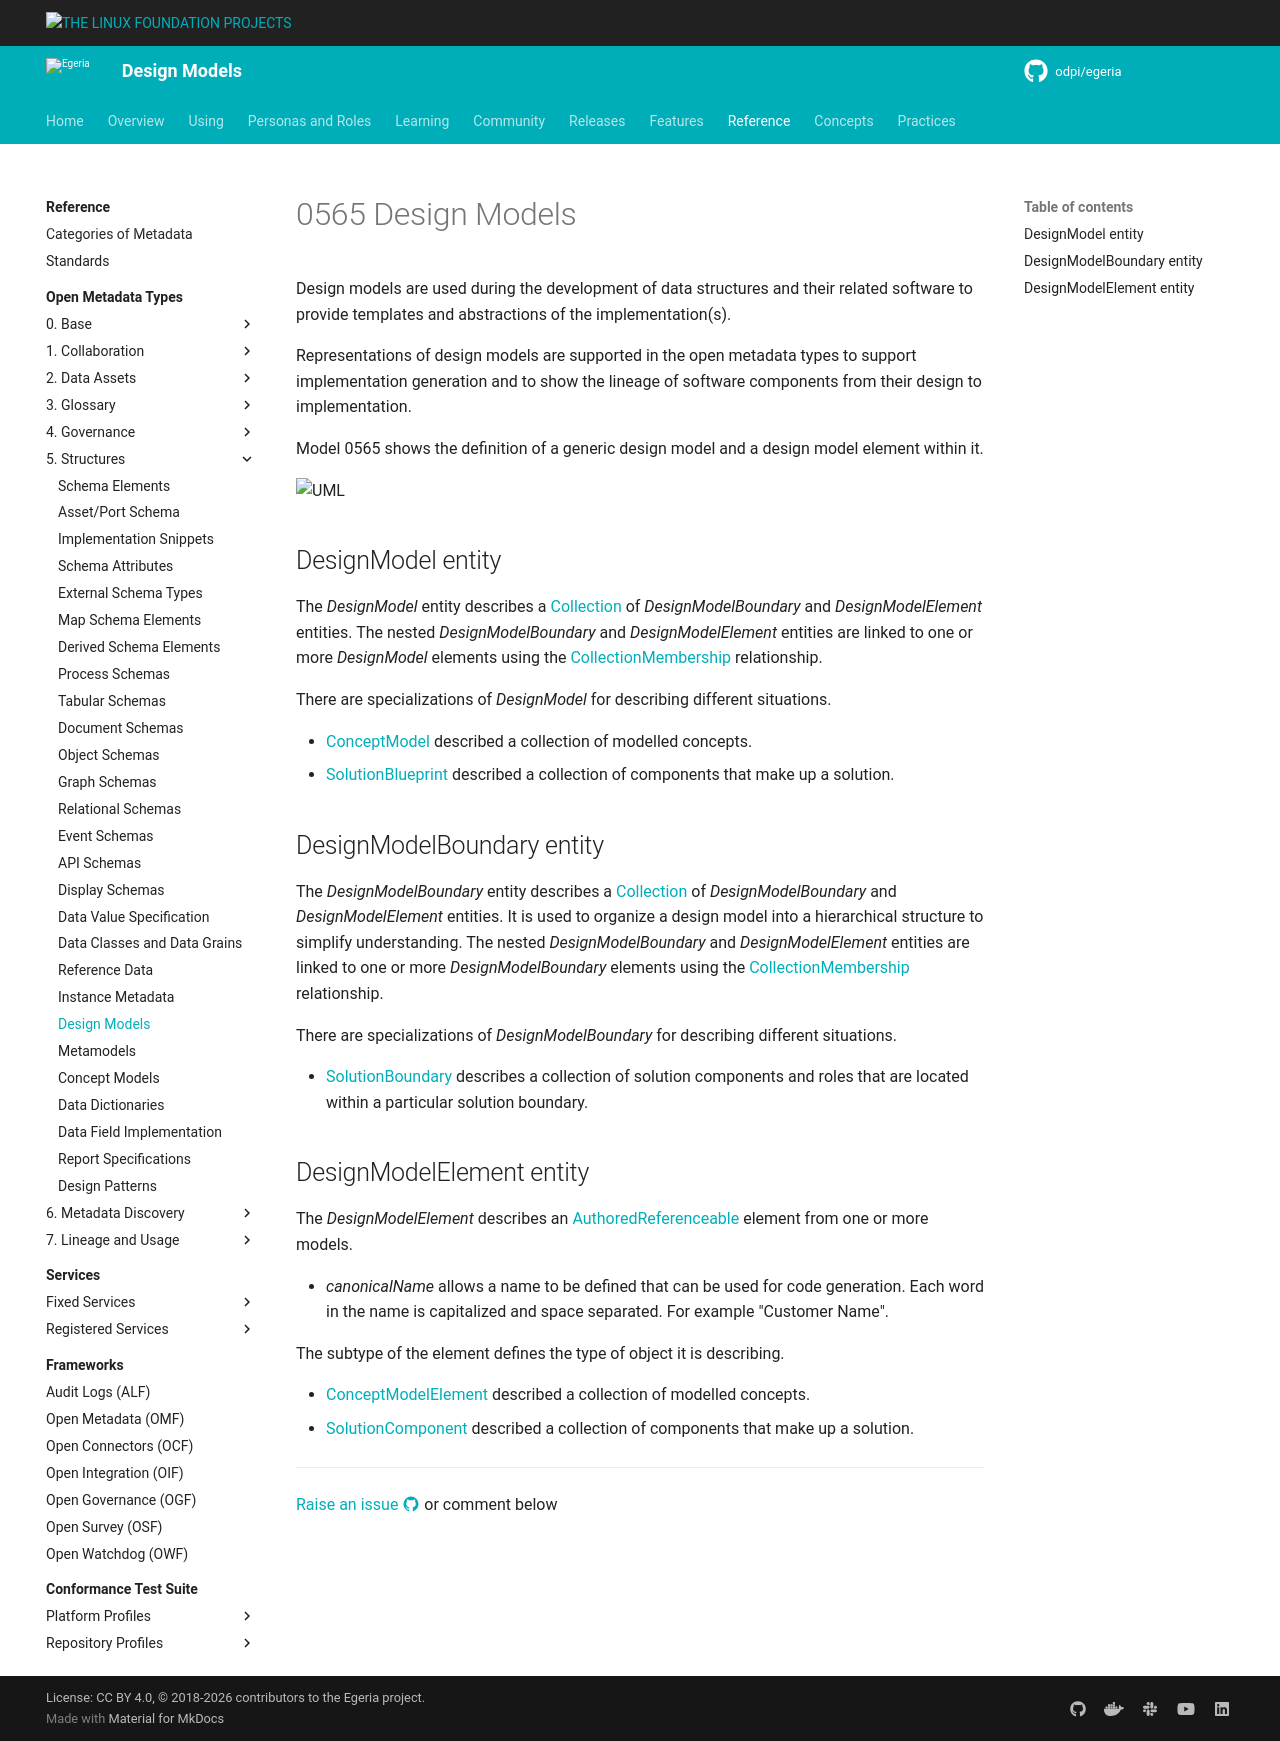

repository: odpi/egeria-docs · page: types/5/0565-Design-Models/index.html · generator: mkdocs

<!-- SPDX-License-Identifier: CC-BY-4.0 -->
<!-- Copyright Contributors to the ODPi Egeria project. -->

# 0565 Design Models

Design models are used during the development of data structures and their related software to provide templates and abstractions of the implementation(s).

Representations of design models are supported in the open metadata types to support implementation generation and to show the lineage of software components from their design to implementation.

Model 0565 shows the definition of a generic design model and a design model element within it.

![UML](0565-Design-Models.svg)

## DesignModel entity

The *DesignModel* entity describes a [Collection](/types/0/0021-Collections) of *DesignModelBoundary* and *DesignModelElement* entities.  The nested *DesignModelBoundary* and *DesignModelElement* entities are linked to one or more *DesignModel* elements using the [CollectionMembership](/types/0/0021-Collections) relationship.

There are specializations of *DesignModel* for describing different situations.

* [ConceptModel](/types/5/0571-Concept-Models) described a collection of modelled concepts.
* [SolutionBlueprint](/types/7/0740-Solution-Blueprints) described a collection of components that make up a solution.

## DesignModelBoundary entity

The *DesignModelBoundary* entity describes a [Collection](/types/0/0021-Collections) of *DesignModelBoundary* and *DesignModelElement* entities. It is used to organize a design model into a hierarchical structure to simplify understanding. The nested *DesignModelBoundary* and *DesignModelElement* entities are linked to one or more *DesignModelBoundary* elements using the [CollectionMembership](/types/0/0021-Collections) relationship.

There are specializations of *DesignModelBoundary* for describing different situations.

* [SolutionBoundary](/types/7/0740-Solution-Blueprints) describes a collection of solution components and roles that are located within a particular solution boundary.

## DesignModelElement entity

The *DesignModelElement* describes an [AuthoredReferenceable](/types/0/0010-Base-Model) element from one or more models.

* *canonicalName* allows a name to be defined that can be used for code generation.  Each word in the name is capitalized and space separated.  For example "Customer Name".

The subtype of the element defines the type of object it is describing.

* [ConceptModelElement](/types/5/0571-Concept-Models) described a collection of modelled concepts.
* [SolutionComponent](/types/7/0730-Solution-Components) described a collection of components that make up a solution.

--8<-- "snippets/abbr.md"
